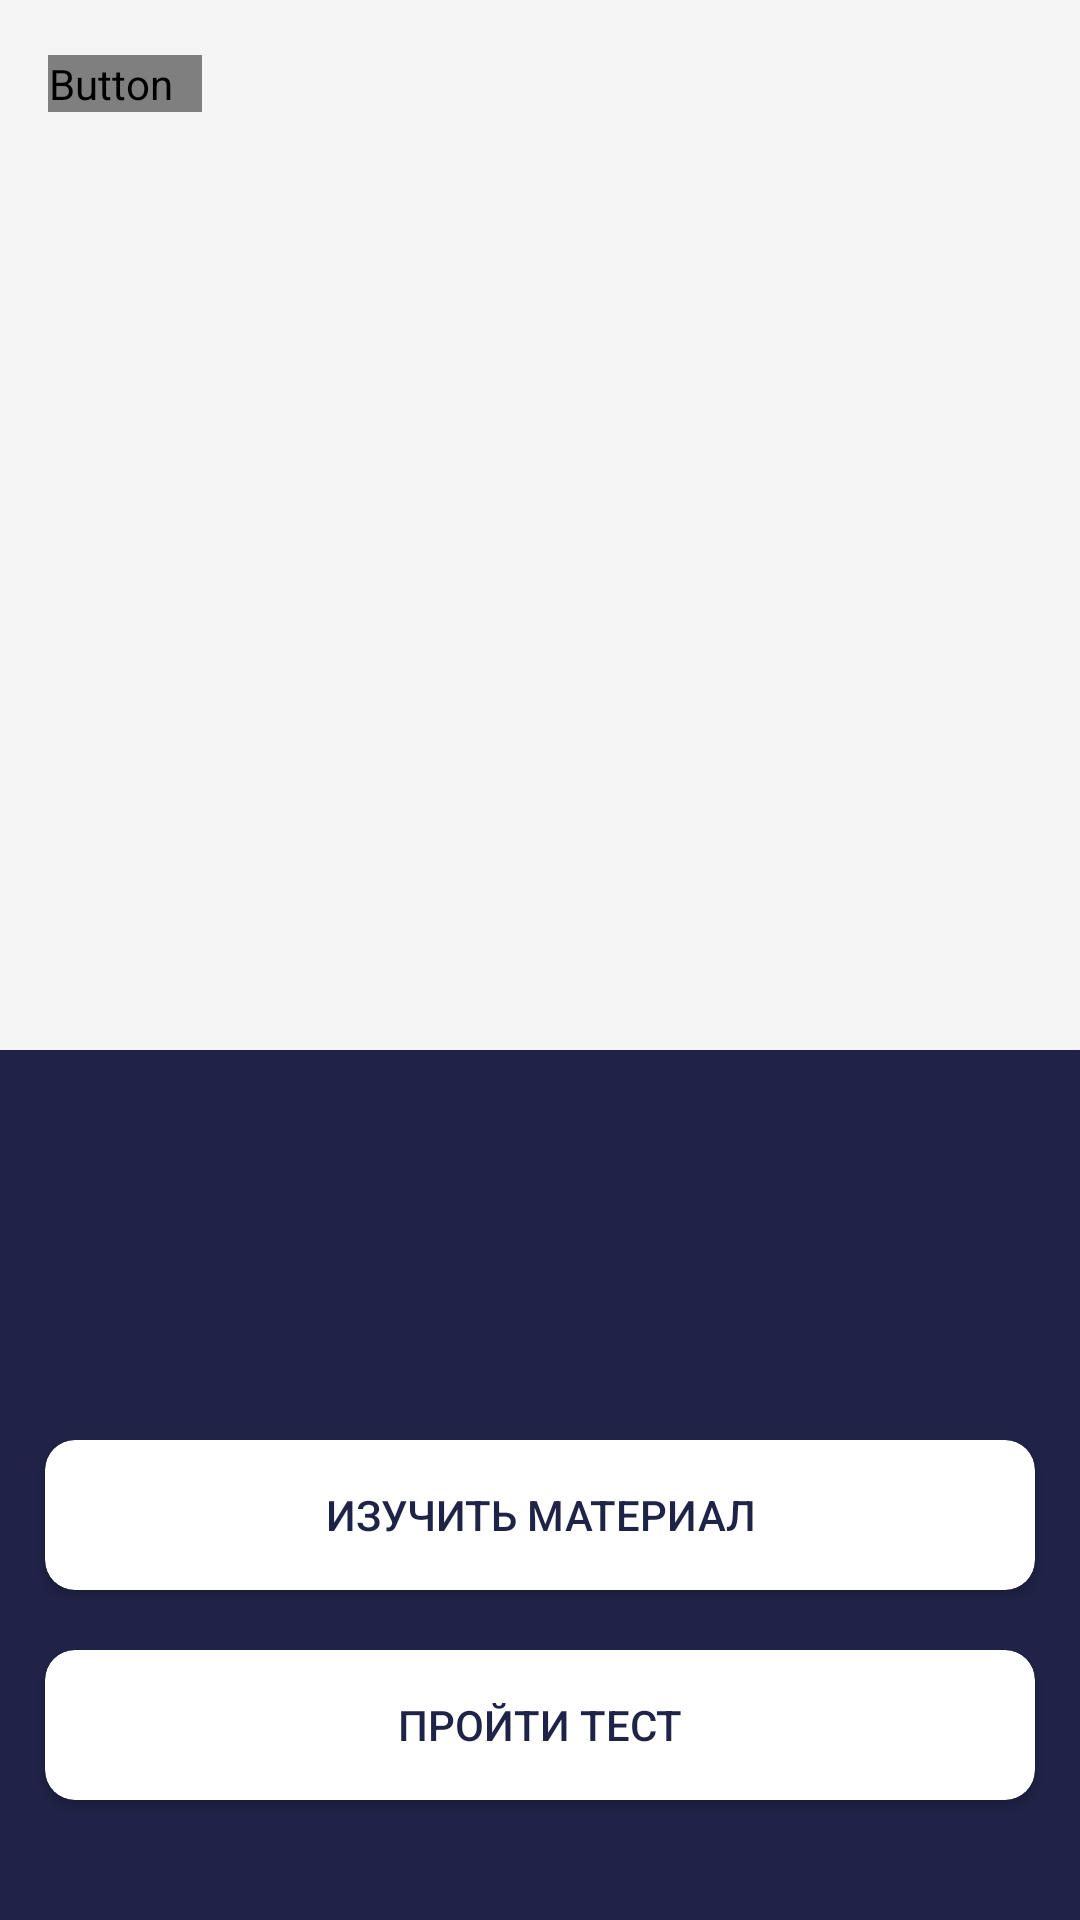

Here is an Android app screen rendered from its layout file. Give the layout XML and the strings, colors and styles it references.
<!-- AndroidManifest.xml: activity theme transparentStatusBar1 -->
<!-- res/layout/activity_card_event.xml -->
<?xml version="1.0" encoding="utf-8"?>
<androidx.constraintlayout.widget.ConstraintLayout xmlns:android="http://schemas.android.com/apk/res/android"
    xmlns:app="http://schemas.android.com/apk/res-auto"
    android:layout_width="match_parent"
    android:layout_height="match_parent"
    xmlns:tools="http://schemas.android.com/tools"
    tools:context=".activity.CardEventActivity">
    <com.google.android.material.appbar.AppBarLayout
        android:id="@+id/card_app_bar"
        android:layout_width="match_parent"
        android:layout_height="350dp"
        android:fitsSystemWindows="true"
        app:layout_constraintTop_toTopOf="parent">
        <androidx.coordinatorlayout.widget.CoordinatorLayout
            android:layout_width="match_parent"
            android:layout_height="match_parent"
            android:fitsSystemWindows="true">
            <ImageView
                android:id="@+id/image_card"
                android:layout_width="match_parent"
                android:layout_height="match_parent"
                android:background="@drawable/round_corners_transparent"
                android:clipToOutline="true"
                android:scaleType="center"
                app:layout_constraintTop_toTopOf="parent"
                android:fitsSystemWindows="true"/>
            <Toolbar
                android:layout_width="match_parent"
                android:layout_height="wrap_content"
                app:layout_constraintTop_toTopOf="parent"
                android:fitsSystemWindows="false">
                <Button
                    android:id="@+id/card_close"
                    android:layout_width="wrap_content"
                    android:layout_height="wrap_content"
                    android:background="@color/transparent"
                    android:fontFamily="@font/fa_solid_900"
                    android:gravity="left|center"
                    android:minWidth="0dp"
                    android:minHeight="0dp"
                    android:paddingRight="10dp"
                    android:text="@string/xmark"
                    android:textSize="22sp"
                    app:layout_constraintTop_toTopOf="parent"
                    app:layout_constraintLeft_toLeftOf="parent"/>
            </Toolbar>
        </androidx.coordinatorlayout.widget.CoordinatorLayout>
    </com.google.android.material.appbar.AppBarLayout>


    <TextView
        android:id="@+id/full_name"
        android:layout_width="match_parent"
        android:layout_height="wrap_content"
        android:layout_margin="20dp"
        android:textSize="24sp"
        app:layout_constraintTop_toBottomOf="@id/card_app_bar"/>

    <TextView
        android:id="@+id/date"
        android:layout_width="match_parent"
        android:layout_height="wrap_content"
        android:layout_marginTop="5dp"
        android:layout_marginHorizontal="20dp"
        android:textSize="14sp"
        android:textColor="@color/light_gray"
        app:layout_constraintTop_toBottomOf="@id/full_name"/>

    <TextView
            android:id="@+id/reference"
            android:layout_width="match_parent"
            android:layout_height="0dp"
            android:layout_margin="20dp"
            android:textSize="18sp"
            android:lineSpacingExtra="5dp"
            app:layout_constraintTop_toBottomOf="@id/date"
        app:layout_constraintBottom_toTopOf="@id/button_detail_event"/>

        <Button
            android:id="@+id/button_detail_event"
            android:layout_width="match_parent"
            android:layout_height="50dp"
            android:layout_marginHorizontal="15dp"
            android:layout_marginVertical="20dp"
            android:background="@drawable/button_card"
            android:textColor="@color/winter_background"
            android:clipToOutline="true"
            android:text="@string/button_text"
            app:layout_constraintBottom_toTopOf="@id/button_test"
            tools:ignore="TextContrastCheck"
            tools:targetApi="s" />

        <Button
            android:id="@+id/button_test"
            android:layout_width="match_parent"
            android:layout_height="50dp"
            android:layout_marginHorizontal="15dp"
            android:layout_marginVertical="40dp"
            android:background="@drawable/button_card"
            android:clipToOutline="true"
            android:textColor="@color/winter_background"
            android:text="@string/button_test"
            app:layout_constraintBottom_toBottomOf="parent"
            tools:ignore="TextContrastCheck"
            tools:targetApi="s" />

    </androidx.constraintlayout.widget.ConstraintLayout>
<!-- resources referenced by this layout -->
<resources>
  <color name="light_gray">#D9D9D9</color>
  <color name="transparent">#00FFFFFF</color>
  <color name="winter_background">#1F2347</color>
  <!-- drawable button_card (drawable) -->
  <?xml version="1.0" encoding="utf-8"?>
  <shape xmlns:android="http://schemas.android.com/apk/res/android">
      <solid android:color="#FFFFFF"/>
      <corners android:radius="10dp" />
  
  </shape>
  <!-- drawable round_corners_transparent (drawable) -->
  <?xml version="1.0" encoding="utf-8"?>
  <shape xmlns:android="http://schemas.android.com/apk/res/android">
      <solid android:color="#00FFFFFF"/>
      <corners android:radius="0dp" />
  
  </shape>
  <string name="button_test">пройти тест</string>
  <string name="button_text">изучить материал</string>
  <string name="xmark">\uf00d</string>
  <style name="transparentStatusBar1" parent="Theme.AppCompat.Light.NoActionBar">
          <item name="android:windowTranslucentStatus">false</item>
          <item name="android:statusBarColor">@color/transparent</item>
          <item name="android:windowBackground">@color/winter_background</item>
          <item name="android:textColor">@color/white</item>
          <item name="android:textColorPrimary">@color/white</item>
      </style>
  <color name="white">#FFFFFFFF</color>
</resources>
